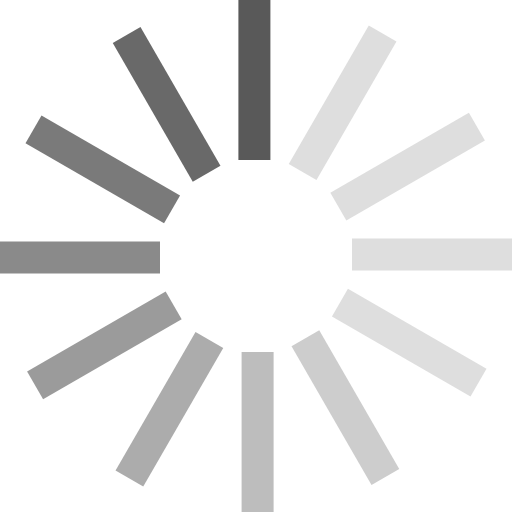
t = 0.00 s
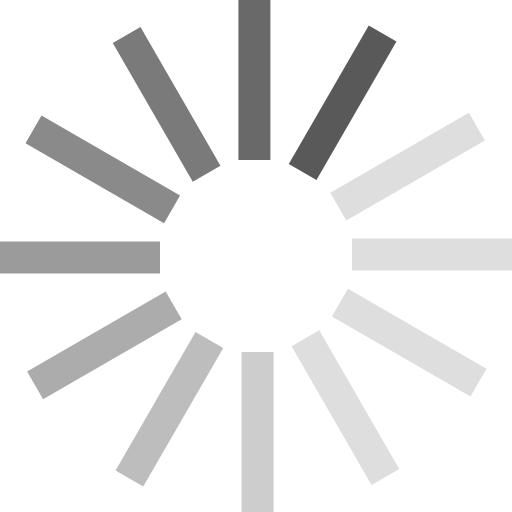
t = 0.12 s
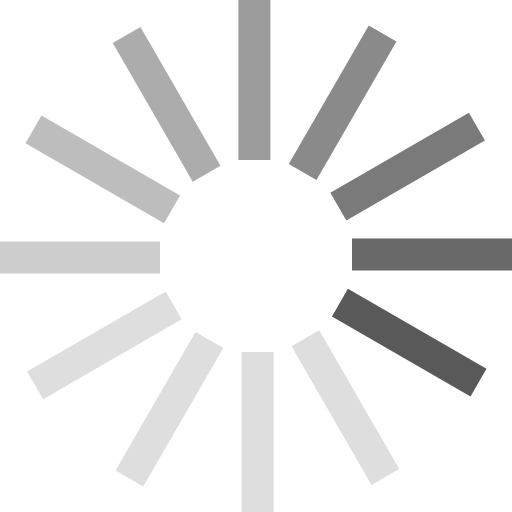
t = 0.25 s
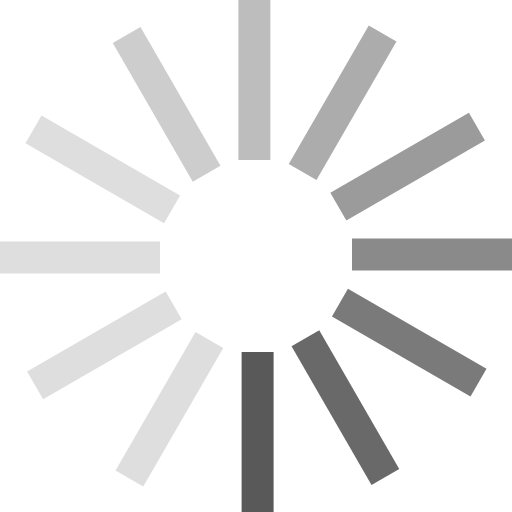
t = 0.36 s
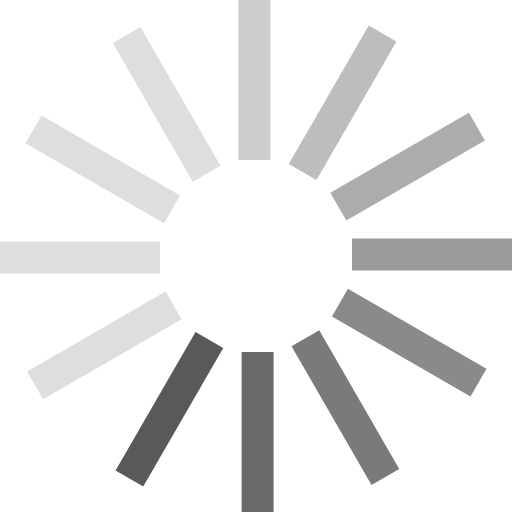
t = 0.48 s
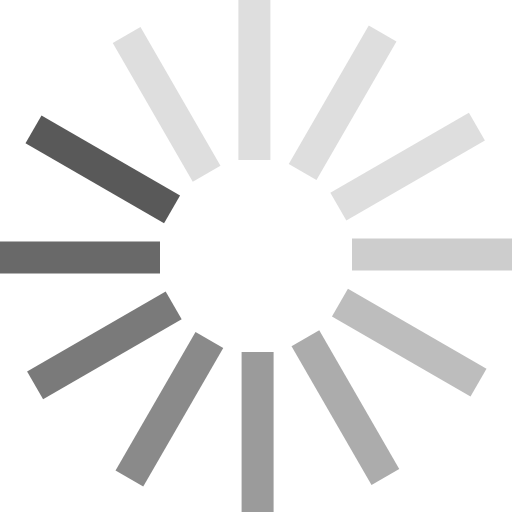
t = 0.61 s

The animated SVG that drew these frames (rendered in a browser with its animation timeline set to each time). Animation: 1 SMIL element (animateTransform=1); one cycle of 0.72 s, repeats indefinitely.

<?xml version="1.0" encoding="UTF-8" standalone="no"?><svg xmlns:svg="http://www.w3.org/2000/svg" xmlns="http://www.w3.org/2000/svg" xmlns:xlink="http://www.w3.org/1999/xlink" version="1.0" width="40px" height="40px" viewBox="0 0 128 128" xml:space="preserve"><g><path d="M59.6 0h8v40h-8V0z" fill="#595959"/><path d="M59.6 0h8v40h-8V0z" fill="#dedede" transform="rotate(30 64 64)"/><path d="M59.6 0h8v40h-8V0z" fill="#dedede" transform="rotate(60 64 64)"/><path d="M59.6 0h8v40h-8V0z" fill="#dedede" transform="rotate(90 64 64)"/><path d="M59.6 0h8v40h-8V0z" fill="#dedede" transform="rotate(120 64 64)"/><path d="M59.6 0h8v40h-8V0z" fill="#cdcdcd" transform="rotate(150 64 64)"/><path d="M59.6 0h8v40h-8V0z" fill="#bdbdbd" transform="rotate(180 64 64)"/><path d="M59.6 0h8v40h-8V0z" fill="#acacac" transform="rotate(210 64 64)"/><path d="M59.6 0h8v40h-8V0z" fill="#9b9b9b" transform="rotate(240 64 64)"/><path d="M59.6 0h8v40h-8V0z" fill="#8a8a8a" transform="rotate(270 64 64)"/><path d="M59.6 0h8v40h-8V0z" fill="#7a7a7a" transform="rotate(300 64 64)"/><path d="M59.6 0h8v40h-8V0z" fill="#696969" transform="rotate(330 64 64)"/><animateTransform attributeName="transform" type="rotate" values="0 64 64;30 64 64;60 64 64;90 64 64;120 64 64;150 64 64;180 64 64;210 64 64;240 64 64;270 64 64;300 64 64;330 64 64" calcMode="discrete" dur="720ms" repeatCount="indefinite"></animateTransform></g></svg>
